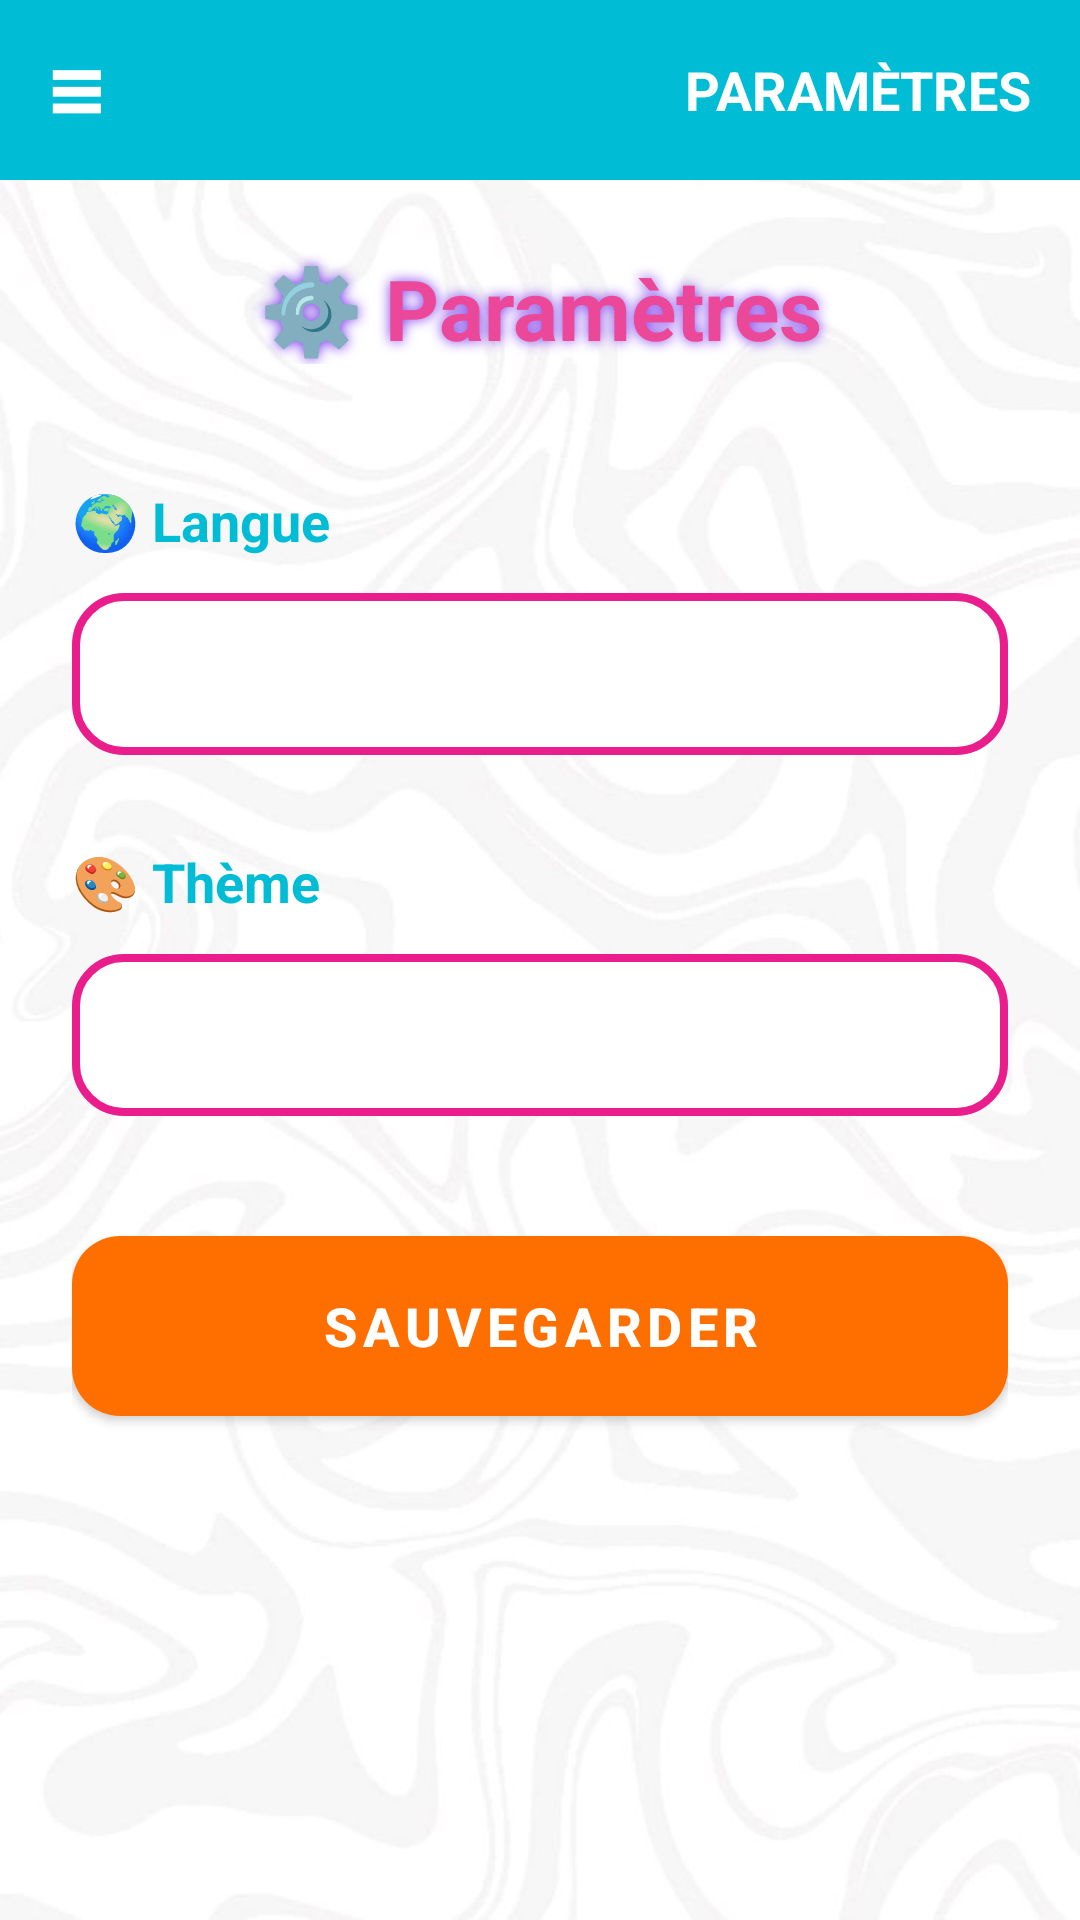

Reconstruct the res/layout file that produces this screen, plus the resources it refers to.
<!-- AndroidManifest.xml: application theme AppTheme -->
<!-- res/layout/activity_settings.xml -->
<?xml version="1.0" encoding="utf-8"?>
<androidx.drawerlayout.widget.DrawerLayout
    xmlns:android="http://schemas.android.com/apk/res/android"
    xmlns:app="http://schemas.android.com/apk/res-auto"
    xmlns:tools="http://schemas.android.com/tools"
    android:id="@+id/drawer_layout"
    android:layout_width="match_parent"
    android:layout_height="match_parent"
    tools:context=".SettingsActivity">

    
    <LinearLayout
        android:layout_width="match_parent"
        android:layout_height="match_parent"
        android:orientation="vertical"
        android:background="@drawable/img">

        
        <LinearLayout
            android:layout_width="match_parent"
            android:layout_height="60dp"
            android:background="@color/ColorAccent2"
            android:orientation="horizontal"
            android:gravity="center_vertical"
            android:paddingStart="16dp"
            android:paddingEnd="16dp">

            <TextView
                android:id="@+id/btnMenu"
                android:layout_width="wrap_content"
                android:layout_height="wrap_content"
                android:text="≡"
                android:textColor="@color/white"
                android:textSize="32sp"
                android:textStyle="bold" />

            <View
                android:layout_width="0dp"
                android:layout_height="1dp"
                android:layout_weight="1" />

            <TextView
                android:layout_width="wrap_content"
                android:layout_height="wrap_content"
                android:text="PARAMÈTRES"
                android:textColor="@color/white"
                android:textSize="18sp"
                android:textStyle="bold" />
        </LinearLayout>

        
        <ScrollView
            android:layout_width="match_parent"
            android:layout_height="0dp"
            android:layout_weight="1"
            android:fillViewport="true">

            <LinearLayout
                android:layout_width="match_parent"
                android:layout_height="wrap_content"
                android:orientation="vertical"
                android:padding="24dp">

                
                <TextView
                    android:layout_width="match_parent"
                    android:layout_height="wrap_content"
                    android:text="⚙️ Paramètres"
                    android:textSize="28sp"
                    android:textStyle="bold"
                    android:textColor="#EC4899"
                    android:gravity="center"
                    android:layout_marginBottom="40dp"
                    android:shadowColor="#7C3AED"
                    android:shadowDx="0"
                    android:shadowDy="0"
                    android:shadowRadius="10" />

                
                <TextView
                    android:layout_width="wrap_content"
                    android:layout_height="wrap_content"
                    android:text="🌍 Langue"
                    android:textSize="18sp"
                    android:textStyle="bold"
                    android:textColor="@color/ColorAccent2"
                    android:layout_marginBottom="12dp" />

                <Spinner
                    android:id="@+id/spinnerLanguage"
                    android:layout_width="match_parent"
                    android:layout_height="54dp"
                    android:background="@drawable/input_focus"
                    android:paddingStart="16dp"
                    android:paddingEnd="16dp"
                    android:layout_marginBottom="30dp" />

                
                <TextView
                    android:layout_width="wrap_content"
                    android:layout_height="wrap_content"
                    android:text="🎨 Thème"
                    android:textSize="18sp"
                    android:textStyle="bold"
                    android:textColor="@color/ColorAccent2"
                    android:layout_marginBottom="12dp" />

                <Spinner
                    android:id="@+id/spinnerTheme"
                    android:layout_width="match_parent"
                    android:layout_height="54dp"
                    android:background="@drawable/input_focus"
                    android:paddingStart="16dp"
                    android:paddingEnd="16dp"
                    android:layout_marginBottom="40dp" />

                
                <Button
                    android:id="@+id/btnSaveSettings"
                    android:layout_width="match_parent"
                    android:layout_height="60dp"
                    android:text="SAUVEGARDER"
                    android:textSize="18sp"
                    android:textStyle="bold"
                    android:textColor="@color/white"
                    android:background="@drawable/btn_fun"
                    android:letterSpacing="0.1" />

            </LinearLayout>

        </ScrollView>

    </LinearLayout>

    
    
    <com.google.android.material.navigation.NavigationView
        android:id="@+id/nav_view"
        android:layout_width="280dp"
        android:layout_height="match_parent"
        android:layout_gravity="start"
        android:fitsSystemWindows="true"
        app:headerLayout="@layout/nav_header"
        app:menu="@menu/drawer_menu">

        
        <LinearLayout
            android:layout_width="match_parent"
            android:layout_height="match_parent"
            android:orientation="vertical">

            <View
                android:layout_width="match_parent"
                android:layout_height="0dp"
                android:layout_weight="1" />

            <include layout="@layout/nav_footer" />

        </LinearLayout>

    </com.google.android.material.navigation.NavigationView>

</androidx.drawerlayout.widget.DrawerLayout>
<!-- res/layout/nav_header.xml (included above) -->
<?xml version="1.0" encoding="utf-8"?>
<LinearLayout xmlns:android="http://schemas.android.com/apk/res/android"
    android:layout_width="match_parent"
    android:layout_height="180dp"
    android:background="@color/ColorAccent2"
    android:orientation="vertical"
    android:padding="20dp"
    android:gravity="bottom">

    
    <ImageView
        android:layout_width="130dp"
        android:layout_height="80dp"
        android:src="@drawable/logo"
        android:scaleType="centerCrop"
        android:layout_marginBottom="16dp" />

    
    <TextView
        android:id="@+id/tvHeaderName"
        android:layout_width="wrap_content"
        android:layout_height="wrap_content"
        android:text="Utilisateur"
        android:textSize="18sp"
        android:textStyle="bold"
        android:layout_marginTop="-5dp"
        android:textColor="@color/white" />

    
    <TextView
        android:id="@+id/tvHeaderEmail"
        android:layout_width="wrap_content"
        android:layout_height="wrap_content"
        android:text="email@example.com"
        android:textSize="14sp"
        android:textColor="@color/white"
        android:layout_marginTop="4dp" />

</LinearLayout>
<!-- res/layout/nav_footer.xml (included above) -->
<?xml version="1.0" encoding="utf-8"?>
<LinearLayout xmlns:android="http://schemas.android.com/apk/res/android"
    android:layout_width="match_parent"
    android:layout_height="wrap_content"
    android:orientation="vertical"
    android:padding="16dp">

    
    <Button
        android:id="@+id/btnLogout"
        android:layout_width="match_parent"
        android:layout_height="60dp"
        android:text="🚪 DÉCONNEXION"
        android:textSize="16sp"
        android:textStyle="bold"
        android:textColor="@color/white"
        android:background="@drawable/btn_fun"
        android:letterSpacing="0.1" />

</LinearLayout>
<!-- resources referenced by this layout -->
<resources>
  <color name="ColorAccent2">#00BCD4</color>
  <color name="white">#FFFFFF</color>
  <!-- drawable btn_fun (drawable) -->
  <?xml version="1.0" encoding="utf-8"?>
  <selector xmlns:android="http://schemas.android.com/apk/res/android">
      <item android:state_pressed="true">
          <shape android:shape="rectangle">
              <solid android:color="#E65100" />
              <corners android:radius="16dp" />
          </shape>
      </item>
      <item>
          <shape android:shape="rectangle">
              <solid android:color="#FF6F00" />
              <corners android:radius="16dp" />
          </shape>
      </item>
  </selector>
  <!-- drawable img: png bitmap (drawable, 245498 bytes) -->
  <!-- drawable input_focus (drawable) -->
  <?xml version="1.0" encoding="utf-8"?>
  <selector xmlns:android="http://schemas.android.com/apk/res/android">
      <item android:state_focused="true">
          <shape android:shape="rectangle">
              <solid android:color="@color/white" />
              <stroke android:width="2.5dp" android:color="#7C3AED" />
              <corners android:radius="16dp" />
          </shape>
      </item>
      <item>
          <shape android:shape="rectangle">
              <solid android:color="@color/white" />
              <stroke android:width="2.5dp" android:color="#E91E8C" />
              <corners android:radius="16dp" />
          </shape>
      </item>
  </selector>
  <style name="AppTheme" parent="Theme.AppCompat.DayNight.NoActionBar">
          
          <item name="colorPrimary">#7C3AED</item>
          <item name="colorPrimaryDark">#5B21B6</item>
          <item name="colorAccent">#EC4899</item>
          <item name="android:windowBackground">@drawable/img</item>
      </style>
</resources>
